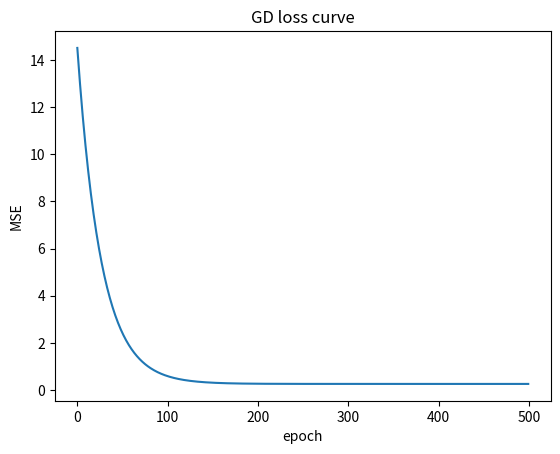

Reproduce this figure in Python.
import numpy as np
import matplotlib.pyplot as plt
from pathlib import Path

# ---------- core functions ----------
def predict(X: np.ndarray, w: np.ndarray, b: float) -> np.ndarray:
    """X @ w + b"""
    return X @ w + b


def mse(y_true: np.ndarray, y_pred: np.ndarray) -> float:
    """Mean-squared error"""
    return np.mean((y_true - y_pred) ** 2)


def gradients(X, y, w, b):
    """Analytical ∂MSE/∂w and ∂MSE/∂b"""
    n = len(y)
    y_hat = predict(X, w, b)
    grad_w = (-2 / n) * X.T @ (y - y_hat)
    grad_b = (-2 / n) * np.sum(y - y_hat)
    return grad_w, grad_b


def fit_gd(X, y, lr=1e-2, epochs=500):
    """Simple gradient-descent trainer; returns weights, bias, loss history"""
    w = np.zeros(X.shape[1])
    b = 0.0
    losses = []
    for _ in range(epochs):
        gw, gb = gradients(X, y, w, b)
        w -= lr * gw
        b -= lr * gb
        losses.append(mse(y, predict(X, w, b)))
    return w, b, np.array(losses)


# ---------- demo / verification ----------
if __name__ == "__main__":
    np.random.seed(0)

    # synthetic dataset (1000 × 3)
    X = np.random.randn(1000, 3)
    true_w = np.array([3.0, -2.0, 1.5])
    true_b = 0.7
    y = X @ true_w + true_b + 0.5 * np.random.randn(1000)

    # closed-form solution
    w_cf = np.linalg.inv(X.T @ X) @ X.T @ y
    b_cf = y.mean() - X.mean(0) @ w_cf
    mse_cf = mse(y, predict(X, w_cf, b_cf))

    # gradient descent
    w_gd, b_gd, losses = fit_gd(X, y, lr=1e-2, epochs=500)
    mse_gd = mse(y, predict(X, w_gd, b_gd))

    print("closed-form MSE:", round(mse_cf, 6))
    print("GD        MSE:", round(mse_gd, 6))

    # plot loss curve
    Path("experiments").mkdir(exist_ok=True)
    plt.plot(losses)
    plt.xlabel("epoch")
    plt.ylabel("MSE")
    plt.title("GD loss curve")
    plt.savefig("experiments/day2_loss.png", dpi=150, bbox_inches="tight")
    plt.close()
